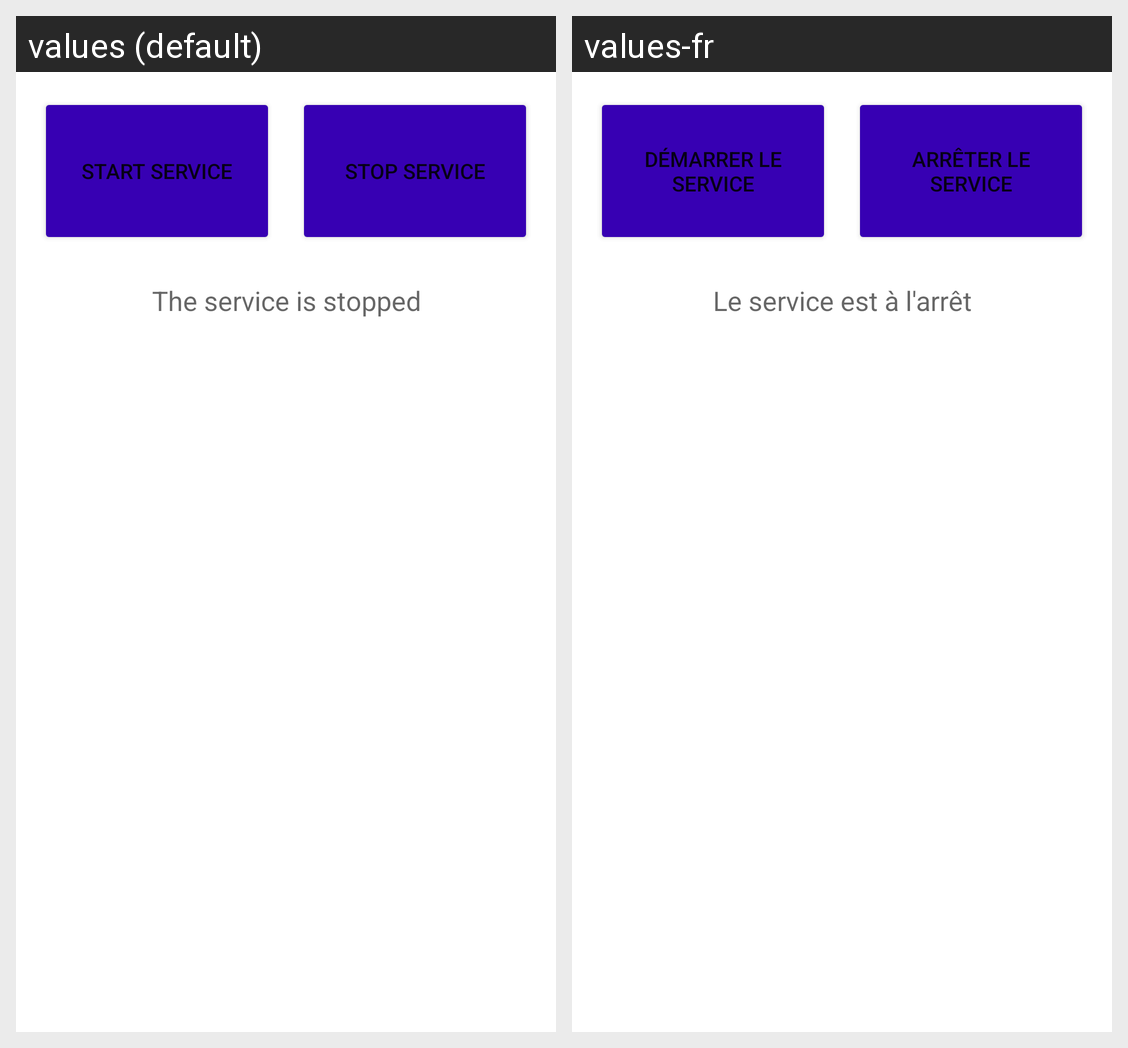

Strings drawn on this Android screen and how each of the app's shown locales translates them:
Android screen res/layout/activity_main.xml rendered under 2 locales, left to right: values (default), values-fr. Device: Nexus 5 (rendered at 1080×1920; each locale shown at half size, 540×960, under a caption strip naming it); theme Theme.MicrophoneWarmer.
Strings drawn on this screen, with the default value and each locale's value (text and hints the layout hard-codes, and strings that could not be matched under every locale, appear in the picture but are not listed):

start_service
  values: start service
  values-fr: Démarrer le service

stop_service
  values: stop service
  values-fr: Arrêter le service

service_stopped
  values: The service is stopped
  values-fr: Le service est à l'arrêt
